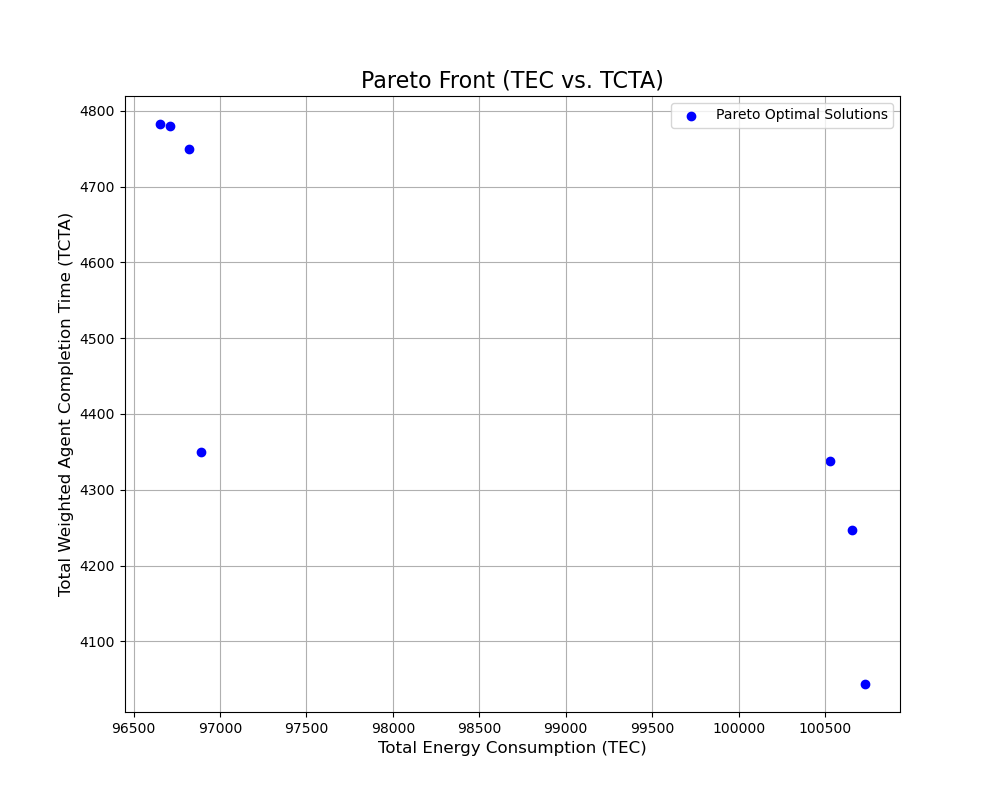

Source data for this figure (header and first rows):
TEC, TCTA, sequence, put_off
100730, 4044, 145,327,185,174,217,258,280,89,18,209,23…, []
96888, 4350, 280,89,18,209,232,25,173,90,250,269,333,…, []
100531, 4338, 299,145,217,258,280,89,18,209,232,25,170…, []
96654, 4783, 25,173,90,250,269,333,99,45,35,308,91,10…, []
100658, 4247, 299,145,217,258,280,89,18,209,232,25,170…, []
96820, 4749, 280,89,25,173,90,250,269,333,99,45,35,30…, []
96708, 4780, 25,173,90,250,269,333,99,45,35,308,91,10…, []
